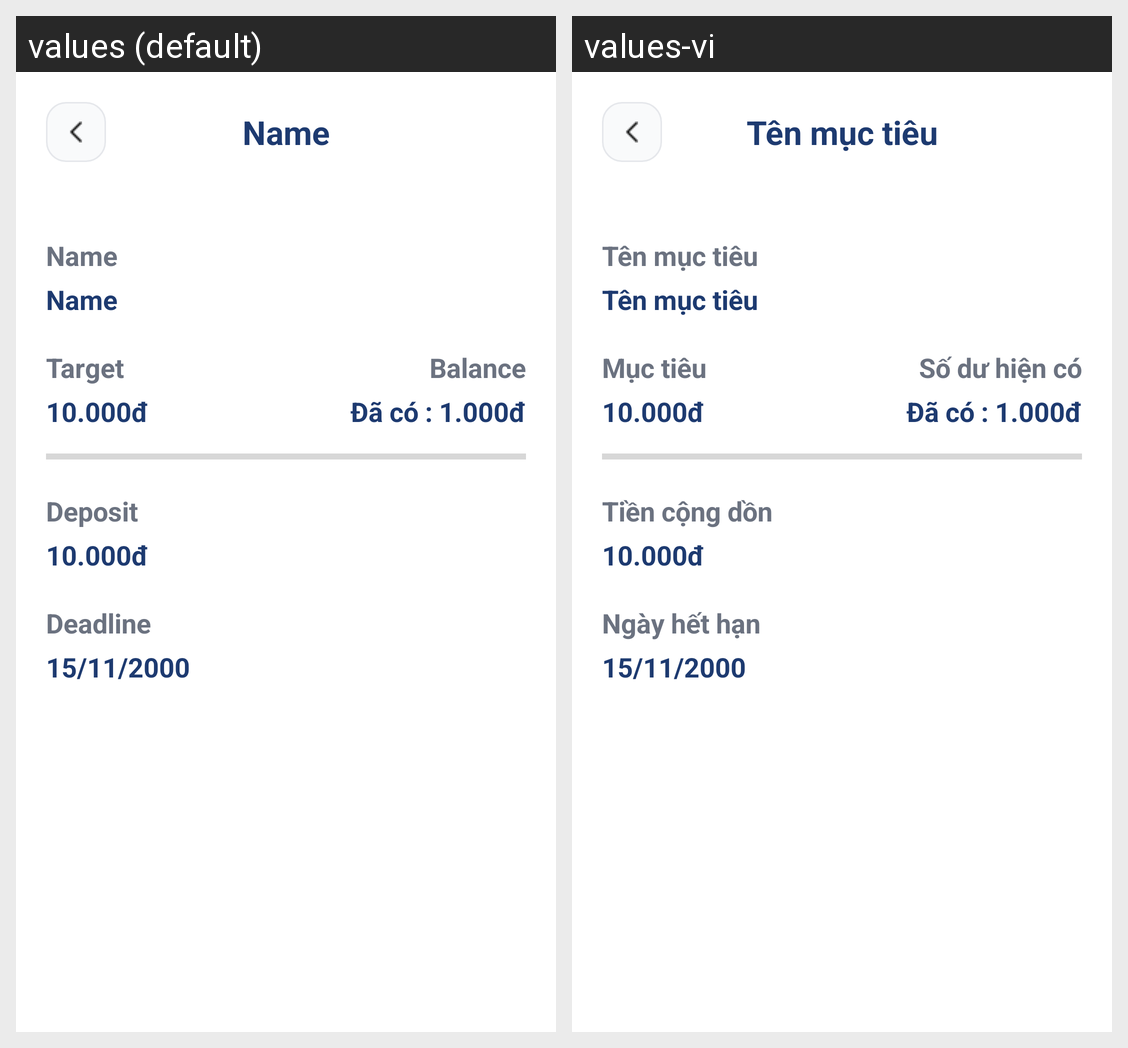

Translations of the strings shown on this Android screen, per locale in the grid:
Android screen res/layout/activity_goal_detail.xml rendered under 2 locales, left to right: values (default), values-vi. Device: Nexus 5 (rendered at 1080×1920; each locale shown at half size, 540×960, under a caption strip naming it); theme Theme.PrudentialFinance.
Strings drawn on this screen, with the default value and each locale's value (text and hints the layout hard-codes, and strings that could not be matched under every locale, appear in the picture but are not listed):

goal_name
  values: Name
  values-vi: Tên mục tiêu

goal_name_tv
  values: Name
  values-vi: Tên mục tiêu

goal_target_tv
  values: Target
  values-vi: Mục tiêu

goal_balance_tv
  values: Balance
  values-vi: Số dư hiện có

goal_amount
  values: 10.000đ
  values-vi: 10.000đ

goal_balance
  values: Đã có : 1.000đ
  values-vi: Đã có : 1.000đ

goal_deposit_tv
  values: Deposit
  values-vi: Tiền cộng dồn

goal_deadline_tv
  values: Deadline
  values-vi: Ngày hết hạn

goal_deadline
  values: 15/11/2000
  values-vi: 15/11/2000
